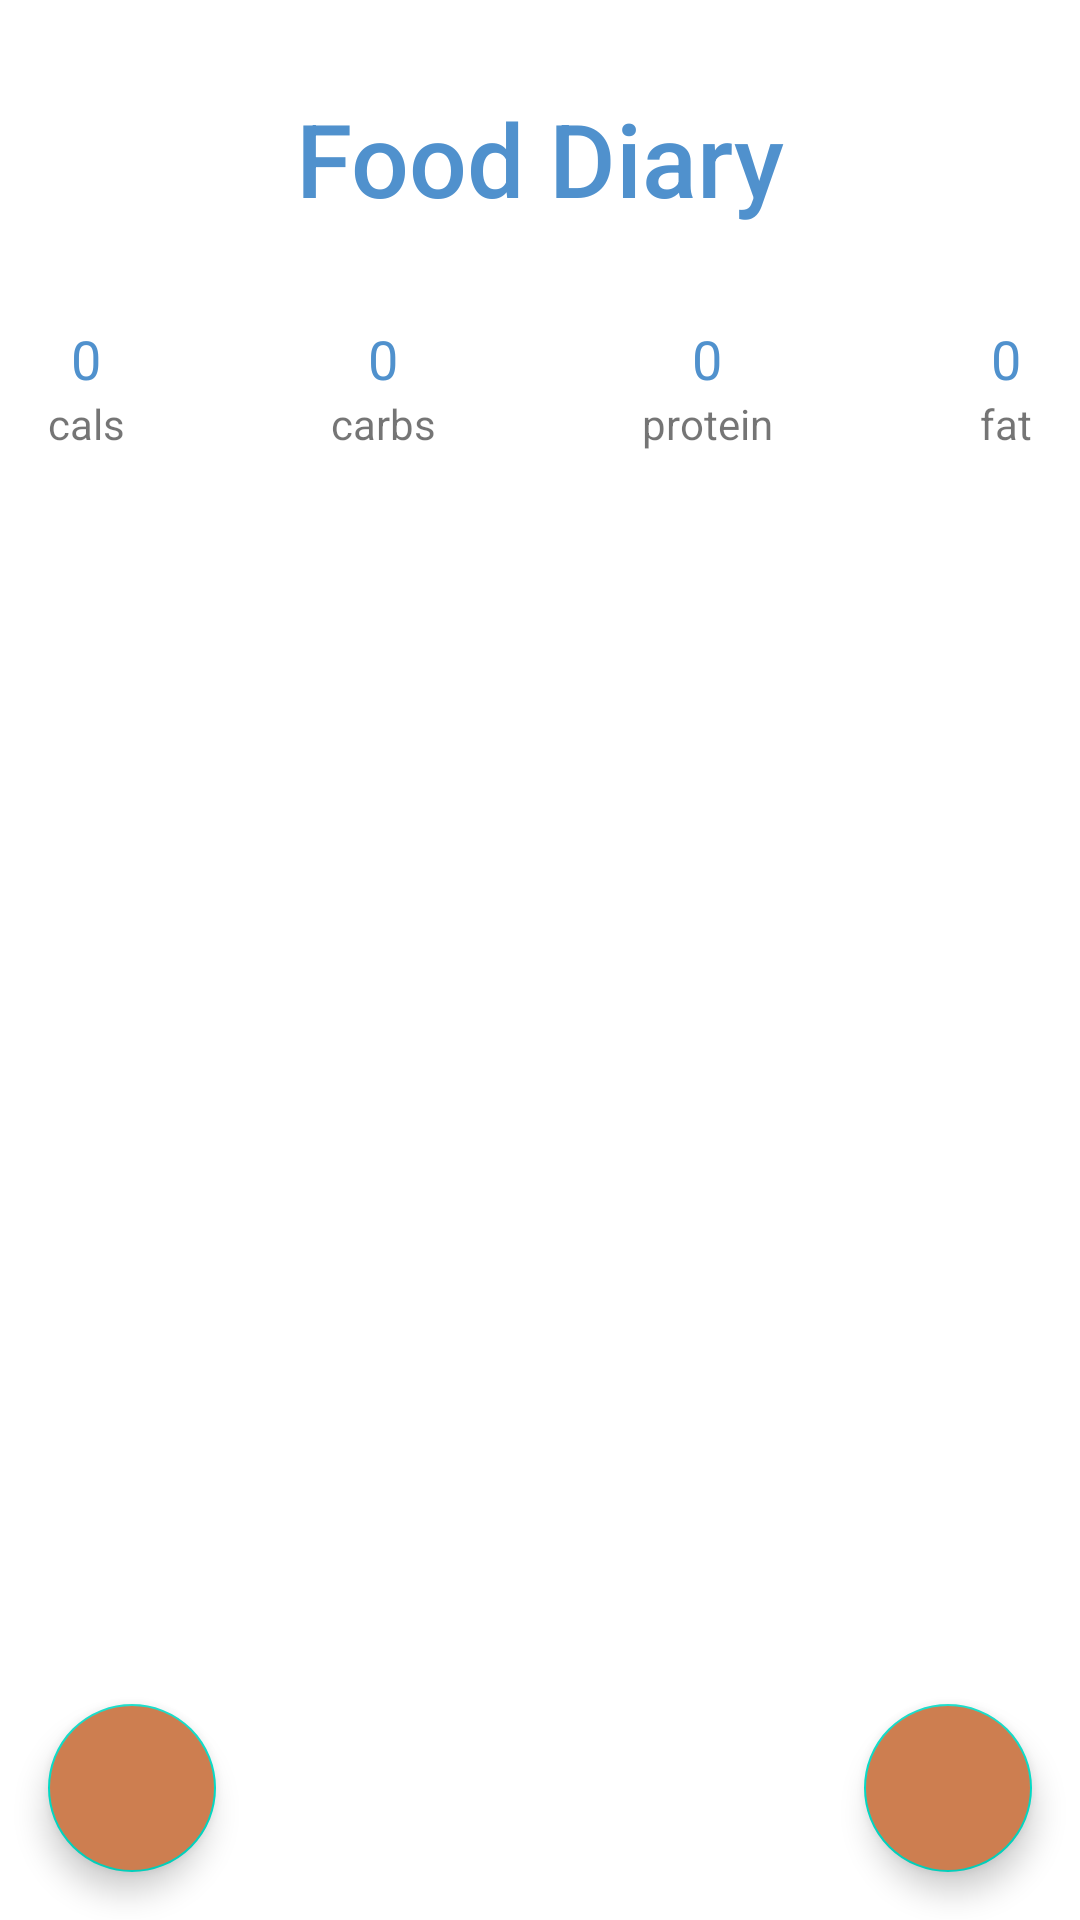

The Android layout XML behind this screen, and the referenced resources:
<!-- AndroidManifest.xml: application theme Theme.InsulinTracker -->
<!-- res/layout/fragment_diary.xml -->
<?xml version="1.0" encoding="utf-8"?>
<androidx.constraintlayout.widget.ConstraintLayout xmlns:android="http://schemas.android.com/apk/res/android"
    xmlns:app="http://schemas.android.com/apk/res-auto"
    xmlns:tools="http://schemas.android.com/tools"
    android:layout_width="match_parent"
    android:layout_height="match_parent"
    android:backgroundTint="@color/background_color"
    android:background="@color/background_color"
    tools:context=".fragments.DiaryFragment">

    <LinearLayout
        android:id="@+id/totals"
        android:layout_width="match_parent"
        android:layout_height="wrap_content"
        android:orientation="horizontal"
        app:layout_constraintEnd_toEndOf="parent"
        app:layout_constraintStart_toStartOf="parent"
        app:layout_constraintTop_toBottomOf="@id/diaryTitle"
        android:layout_marginTop="16dp"
        android:padding="16dp"
        >

        <LinearLayout
            android:id="@+id/calsTotal"
            android:layout_width="wrap_content"
            android:layout_height="wrap_content"
            android:orientation="vertical">

            <TextView
                android:id="@+id/calsNumber"
                android:layout_width="match_parent"
                android:layout_height="wrap_content"
                android:text="0"
                android:textColor="@color/dBlue"
                android:textSize="18sp"
                android:textAlignment="center"/>

            <TextView
                android:id="@+id/calsLbl"
                android:layout_width="match_parent"
                android:layout_height="wrap_content"
                android:text="cals"
                android:textAlignment="center" />
        </LinearLayout>

        <Space
            android:layout_width="0dp"
            android:layout_height="1dp"
            android:layout_weight="1"></Space>

        <LinearLayout
            android:id="@+id/carbsTotal"
            android:layout_width="wrap_content"
            android:layout_height="wrap_content"
            android:orientation="vertical">

            <TextView
                android:id="@+id/carbsNumber"
                android:layout_width="match_parent"
                android:layout_height="wrap_content"
                android:text="0"
                android:textColor="@color/dBlue"
                android:textSize="18sp"
                android:textAlignment="center"/>

            <TextView
                android:id="@+id/carbsLbl"
                android:layout_width="match_parent"
                android:layout_height="wrap_content"
                android:text="carbs"
                android:textAlignment="center" />
        </LinearLayout>

        <Space
            android:layout_width="0dp"
            android:layout_height="1dp"
            android:layout_weight="1"></Space>

        <LinearLayout
            android:id="@+id/proteinTotal"
            android:layout_width="wrap_content"
            android:layout_height="wrap_content"
            android:orientation="vertical">

            <TextView
                android:id="@+id/proteinNumber"
                android:layout_width="match_parent"
                android:layout_height="wrap_content"
                android:text="0"
                android:textColor="@color/dBlue"
                android:textSize="18sp"
                android:textAlignment="center"/>

            <TextView
                android:id="@+id/proteinLbl"
                android:layout_width="match_parent"
                android:layout_height="wrap_content"
                android:text="protein"
                android:textAlignment="center" />
        </LinearLayout>

        <Space
            android:layout_width="0dp"
            android:layout_height="1dp"
            android:layout_weight="1"></Space>

        <LinearLayout
            android:id="@+id/fatTotal"
            android:layout_width="wrap_content"
            android:layout_height="wrap_content"
            android:orientation="vertical">

            <TextView
                android:id="@+id/fatNumber"
                android:layout_width="match_parent"
                android:layout_height="wrap_content"
                android:text="0"
                android:textColor="@color/dBlue"
                android:textSize="18sp"
                android:textAlignment="center"/>

            <TextView
                android:id="@+id/fatLbl"
                android:layout_width="match_parent"
                android:layout_height="wrap_content"
                android:text="fat"
                android:textAlignment="center" />
        </LinearLayout>

    </LinearLayout>

    <com.google.android.material.floatingactionbutton.FloatingActionButton
        android:id="@+id/addFab"
        android:layout_width="wrap_content"
        android:layout_height="wrap_content"
        android:layout_marginEnd="16dp"
        android:layout_marginBottom="16dp"
        android:clickable="true"
        android:contentDescription="Add Meal"
        android:focusable="true"
        android:src="@drawable/ic_baseline_add_24"
        app:layout_constraintBottom_toBottomOf="parent"
        app:layout_constraintEnd_toEndOf="parent"
        android:backgroundTint="@color/complementary"
        app:tint="@color/white"/>
    <com.google.android.material.floatingactionbutton.FloatingActionButton
        android:id="@+id/calendarFab"
        android:layout_width="wrap_content"
        android:layout_height="wrap_content"
        android:layout_marginStart="16dp"
        android:layout_marginBottom="16dp"
        android:clickable="true"
        android:contentDescription="Select Date"
        android:focusable="true"
        android:src="@drawable/ic_baseline_calendar_month_24"
        app:layout_constraintBottom_toBottomOf="parent"
        app:layout_constraintStart_toStartOf="parent"
        android:backgroundTint="@color/complementary"
        app:tint="@color/white"
        />

    <TextView
        android:id="@+id/diaryTitle"
        android:layout_width="wrap_content"
        android:layout_height="wrap_content"
        android:layout_marginTop="30dp"
        android:fontFamily="sans-serif-medium"
        android:foregroundTint="@color/dBlue"
        android:text="Food Diary"
        android:textColor="@color/dBlue"
        android:textSize="34sp"
        app:layout_constraintEnd_toEndOf="parent"
        app:layout_constraintStart_toStartOf="parent"
        app:layout_constraintTop_toTopOf="parent" />

    <ListView
        android:id="@+id/mealsList"
        android:layout_width="match_parent"
        android:layout_height="0dp"
        app:layout_constraintStart_toStartOf="parent"
        app:layout_constraintEnd_toEndOf="parent"
        app:layout_constraintTop_toBottomOf="@id/totals"
        app:layout_constraintBottom_toBottomOf="parent" >
    </ListView>

</androidx.constraintlayout.widget.ConstraintLayout>
<!-- resources referenced by this layout -->
<resources>
  <color name="background_color">#fff</color>
  <color name="complementary">#cd7e50</color>
  <color name="dBlue">#5091CD</color>
  <color name="white">#FFFFFFFF</color>
  <style name="Theme.InsulinTracker" parent="Theme.MaterialComponents.DayNight.NoActionBar">
          
          <item name="colorPrimary">@color/purple_500</item>
          <item name="colorPrimaryVariant">@color/purple_700</item>
          <item name="colorOnPrimary">@color/white</item>
          
          <item name="colorSecondary">@color/teal_200</item>
          <item name="colorSecondaryVariant">@color/teal_700</item>
          <item name="colorOnSecondary">@color/black</item>
          
          
          <item name="android:windowTranslucentStatus">true</item>
          <item name="android:windowTranslucentNavigation">true</item>
      </style>
  <color name="purple_500">#FF6200EE</color>
  <color name="purple_700">#FF3700B3</color>
  <color name="teal_200">#FF03DAC5</color>
  <color name="teal_700">#FF018786</color>
  <color name="black">#FF000000</color>
</resources>
